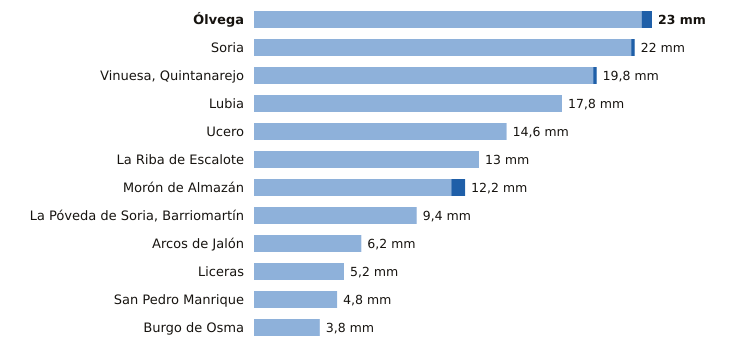

The data file committed next to this chart (first rows):
estacion, provincia, indicativo, mm_6_dias_anteriores, mm_hoy, mm_7_dias, horas_de_hoy
Ólvega, Soria, 2296A, 22.4, 0.6, 23.0, 5
Soria, Soria, 2030, 21.8, 0.2, 22.0, 6
Vinuesa, Quintanarejo, Soria, 2005Y, 19.6, 0.2, 19.8, 5
Lubia, Soria, 2044B, 17.8, 0.0, 17.8, 6
Ucero, Soria, 2084Y, 14.6, 0.0, 14.6, 5
La Riba de Escalote, Soria, 2059B, 13.0, 0.0, 13.0, 4
Morón de Almazán, Soria, 2048A, 11.4, 0.8, 12.2, 5
La Póveda de Soria, Barriomartín, Soria, 2017Y, 9.4, 0.0, 9.4, 5
Arcos de Jalón, Soria, 9344C, 6.2, 0.0, 6.2, 2
Liceras, Soria, 2096B, 5.2, 0.0, 5.2, 4
San Pedro Manrique, Soria, 9287A, 4.8, 0.0, 4.8, 5
Burgo de Osma, Soria, 2092, 3.8, 0.0, 3.8, 3
